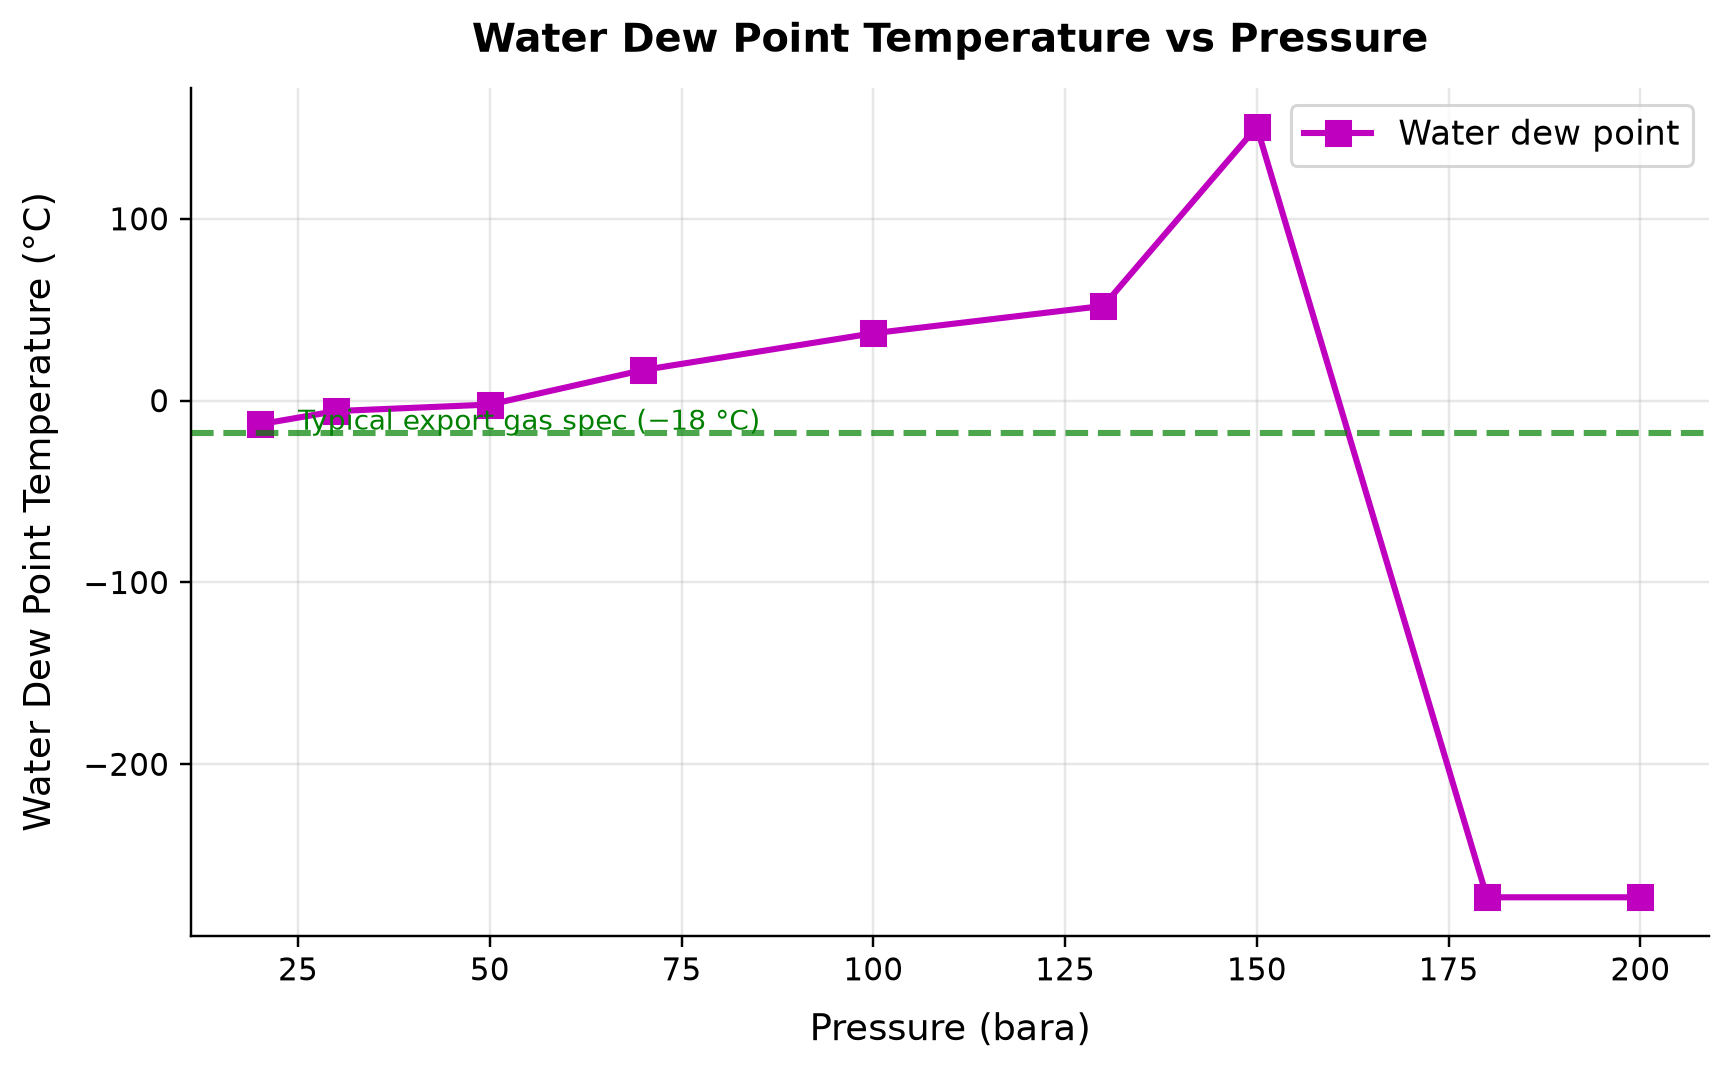

The file beside this chart, header and first rows:
panel, series, point, x_label, y_label, x, y, finite
1, Water dew point, 0, Pressure (bara), Water Dew Point Temperature (°C), 20.0, -12.99, True
1, Water dew point, 1, Pressure (bara), Water Dew Point Temperature (°C), 30.0, -5.733, True
1, Water dew point, 2, Pressure (bara), Water Dew Point Temperature (°C), 50.0, -2.16, True
1, Water dew point, 3, Pressure (bara), Water Dew Point Temperature (°C), 70.0, 16.84, True
1, Water dew point, 4, Pressure (bara), Water Dew Point Temperature (°C), 100.0, 37.05, True
1, Water dew point, 5, Pressure (bara), Water Dew Point Temperature (°C), 130.0, 52.1, True
1, Water dew point, 6, Pressure (bara), Water Dew Point Temperature (°C), 150.0, 150.5, True
1, Water dew point, 7, Pressure (bara), Water Dew Point Temperature (°C), 180.0, -273.1, True
1, Water dew point, 8, Pressure (bara), Water Dew Point Temperature (°C), 200.0, -273.1, True
1, Curve 2, 0, Pressure (bara), Water Dew Point Temperature (°C), 0.0, -18.0, True
1, Curve 2, 1, Pressure (bara), Water Dew Point Temperature (°C), 1.0, -18.0, True
